Photos from the image-classification dataset "trunk" in the GitHub repository krishnaarjun/ropesi. Its 5 classes are: garb, hands, paper, rock, scissors.

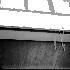
Label: garb

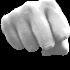
Label: hands

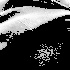
Label: garb

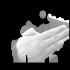
Label: paper

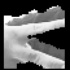
Label: scissors

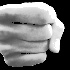
Label: rock
